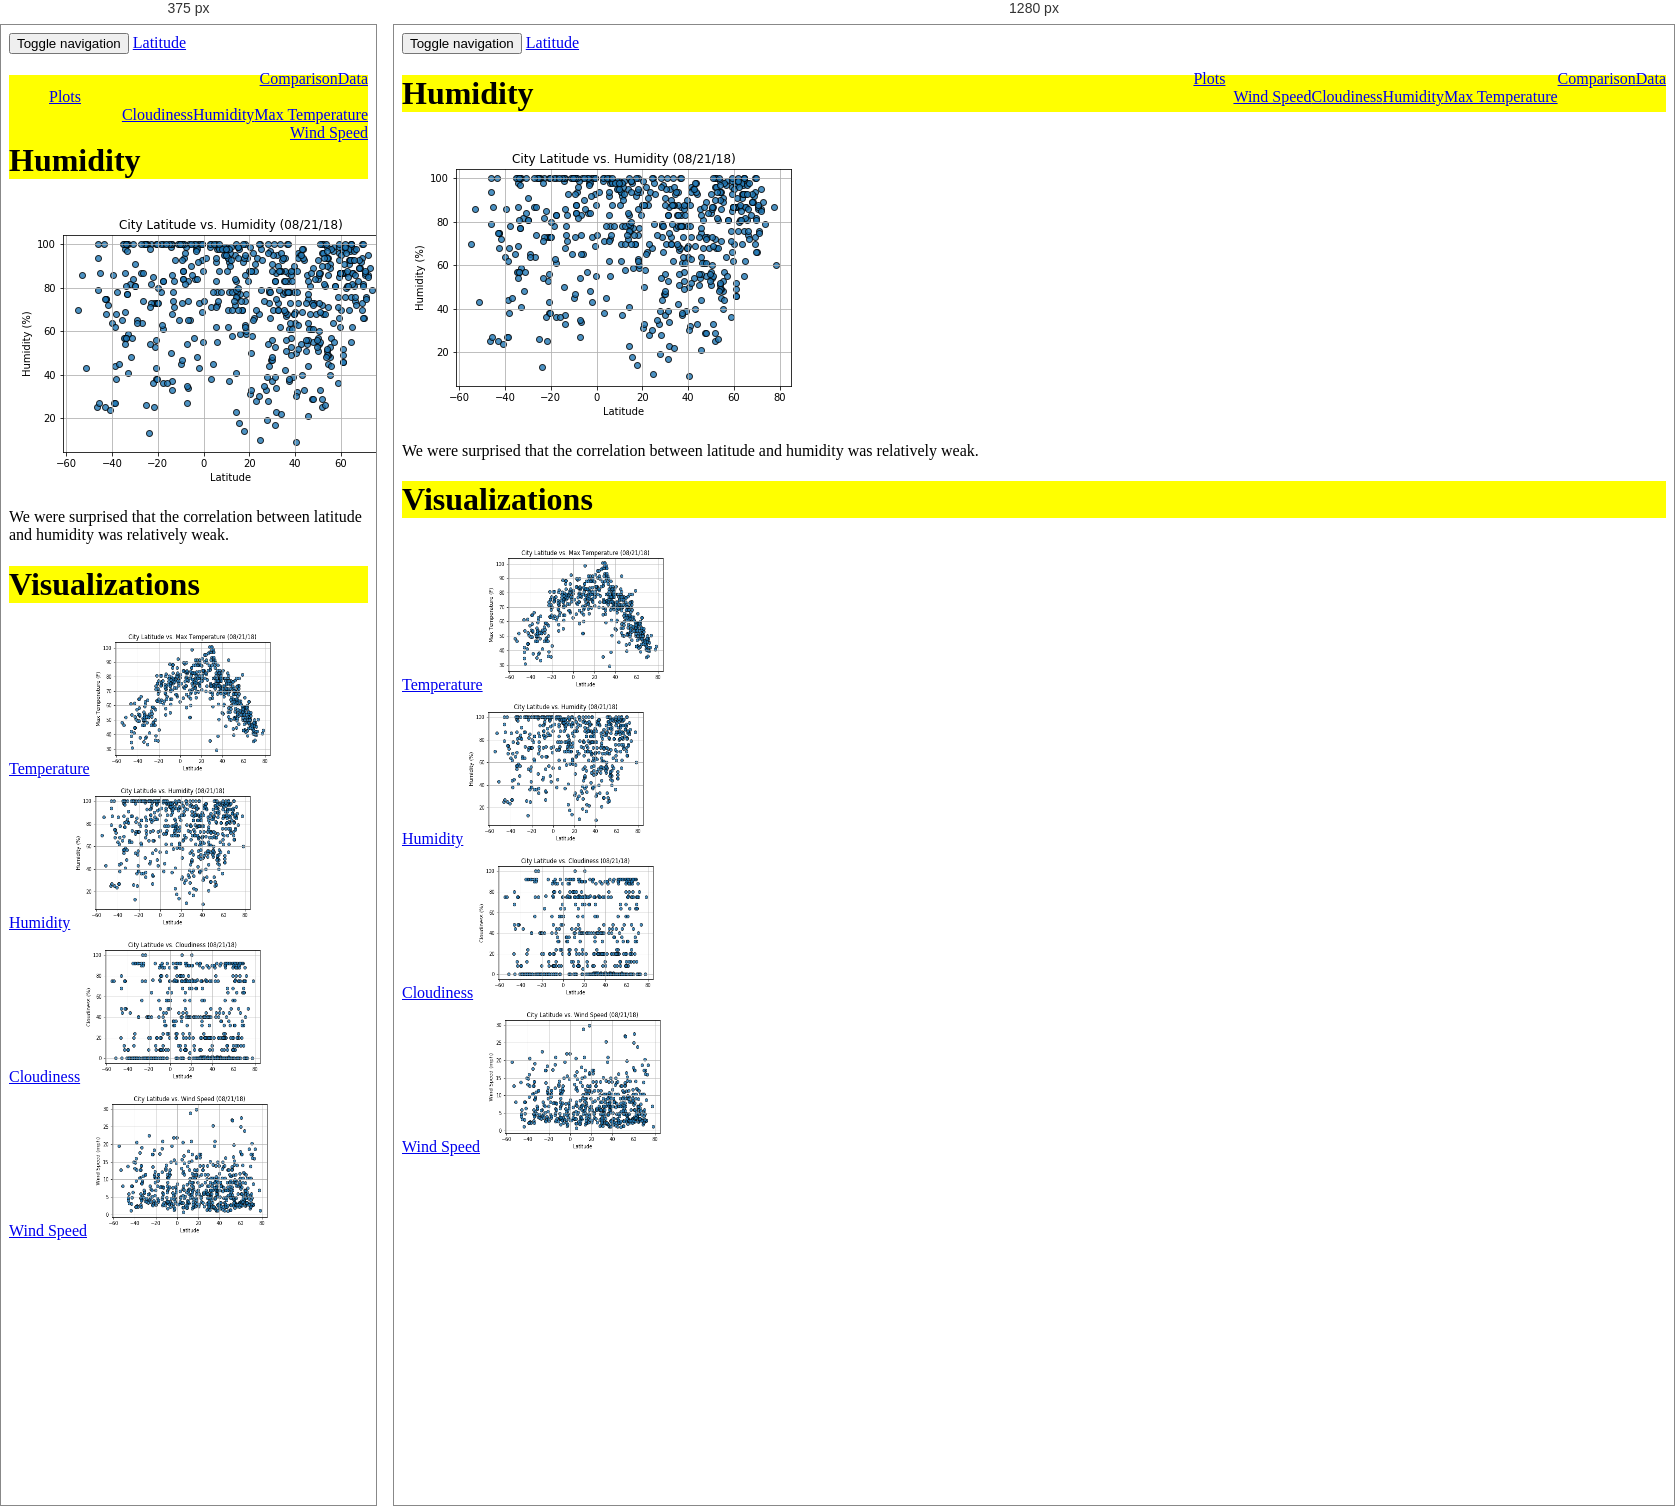
Rendered at 375 px and 1280 px, left to right.

<!-- file: humidity.html -->
<!DOCTYPE html>

<html lang="en">

<head>

	<meta charset="UTC-8">

	<title>Latitude Page</title>

	<!-- Linking Bootstrap stylesheet-->

	<!-- Latest compiled and minified CSS -->



<script

 src="https://code.jquery.com/jquery-3.2.1.min.js"

 integrity="sha256-hwg4gsxgFZhOsEEamdOYGBf13FyQuiTwlAQgxVSNgt4="

 crossorigin="anonymous"></script>



<link rel="stylesheet" href="https://maxcdn.bootstrapcdn.com/bootstrap/3.3.7/css/bootstrap.min.css" integrity="sha384-BVYiiSIFeK1dGmJRAkycuHAHRg32OmUcww7on3RYdg4Va+PmSTsz/K68vbdEjh4u" crossorigin="anonymous">



<!-- Optional theme -->

<link rel="stylesheet" href="https://maxcdn.bootstrapcdn.com/bootstrap/3.3.7/css/bootstrap-theme.min.css" integrity="sha384-rHyoN1iRsVXV4nD0JutlnGaslCJuC7uwjduW9SVrLvRYooPp2bWYgmgJQIXwl/Sp" crossorigin="anonymous">



<!-- Latest compiled and minified JavaScript -->

<script src="https://maxcdn.bootstrapcdn.com/bootstrap/3.3.7/js/bootstrap.min.js" integrity="sha384-Tc5IQib027qvyjSMfHjOMaLkfuWVxZxUPnCJA7l2mCWNIpG9mGCD8wGNIcPD7Txa" crossorigin="anonymous"></script>

	<link rel="stylesheet" href="style.css">

</head>

<body>

<nav class="navbar navbar-default">

  <div class="container-fluid">

    <!-- Brand and toggle get grouped for better mobile display -->

    <div class="navbar-header">

      <button type="button" class="navbar-toggle collapsed" data-toggle="collapse" data-target="#bs-example-navbar-collapse-1" aria-expanded="false">

        <span class="sr-only">Toggle navigation</span>

        <span class="icon-bar"></span>

        <span class="icon-bar"></span>

        <span class="icon-bar"></span>

      </button>

      <a class="navbar-brand" href="index.html">Latitude</a>

    </div>



    <!-- Collect the nav links, forms, and other content for toggling -->

    <div class="collapse navbar-collapse" id="bs-example-navbar-collapse-1">

      

      <ul class="nav navbar-nav navbar-right">

        <li><a href="data.html">Data</a></li>

        <li><a href="comparisons.html">Comparison</a></li>

        <li class="dropdown">

          <a href="#" class="dropdown-toggle" data-toggle="dropdown" role="button" aria-haspopup="true" aria-expanded="false">Plots <span class="caret"></span></a>

          <ul class="dropdown-menu">

            <li><a href="max_temperature.html">Max Temperature</a></li>

            <li><a href="humidity.html">Humidity</a></li>

            <li><a href="cloudiness.html">Cloudiness</a></li>

            <li role="separator" class="divider"></li>

            <li><a href="wind_speed.html">Wind Speed</a></li>

          </ul>

        </li>

      </ul>

    </div><!-- /.navbar-collapse -->

  </div><!-- /.container-fluid -->

</nav>



<div class="container">

	<div class="row">

     <div class="col-md-1"></div>  

	   <div class="col-md-6">

      <h1>Humidity</h1>

	    <img src="humidity.png">

	    <p>We were surprised that the correlation between latitude and humidity was relatively weak.</p>

     </div>    

	   <div class="col-md-4 sidebar">

        <div class="row">

          <div class="col-md-12">

            <h1>Visualizations</h1>

          </div>

        </div>

       <div class="row">



          <div class="col-md-3">    

	           <a href="max_temperature.html">Temperature<img src="Max_Temperature.png" width="200px" height="150px"></a>

          </div>

          <div class="col-md-3"></div>

        

          <div class="col-md-3">  

	           <a href="humidity.html">Humidity<img src="humidity.png" width="200px" height="150px"></a>

          </div>

          <div class="col-md-3"></div>  

       </div>   

       <div class ="row"> 

          

          <div class="col-md-3">  

            <a href="cloudiness.html">Cloudiness<img src="cloudiness.png" width="200px" height="150px"></a>

          </div>

          <div class="col-md-3"></div>

          

          <div class="col-md-3">     

            <a href="wind_speed.html">Wind Speed<img src="windSpeed.png" width="200px" height="150px">

          </div>

          <div class="col-md-3"></div>

        </div>    

     </div>         

    <div class="col-md-1"></div>

  </div>      

</div>	 	

</body>	

/* @media block from style.css */
@media(min-width: 480px) {

.siderbar {

	float:right;

}



.main {

	float:left;

}
}